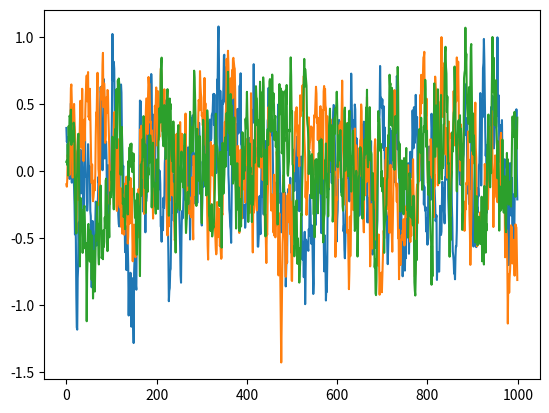

The matplotlib source for this figure:
import numpy as np
import numpy.random as nr

class OUNoise:
    """Ornstein-Uhlenbeck Noise"""
    def __init__(self,action_dimension,mu=0, theta=0.15, sigma=0.2):
        self.action_dimension = action_dimension
        self.mu = mu
        self.theta = theta
        self.sigma = sigma
        self.state = np.ones(self.action_dimension) * self.mu
        self.reset()

    def reset(self):
        self.state = np.ones(self.action_dimension) * self.mu

    def noise(self):
        x = self.state
        dx = self.theta * (self.mu - x) + self.sigma * nr.randn(len(x))
        self.state = x + dx
        return self.state

if __name__ == '__main__':
    ou = OUNoise(3)
    states = []
    for i in range(1000):
        states.append(ou.noise())
    import matplotlib.pyplot as plt

    plt.plot(states)
    plt.show()
